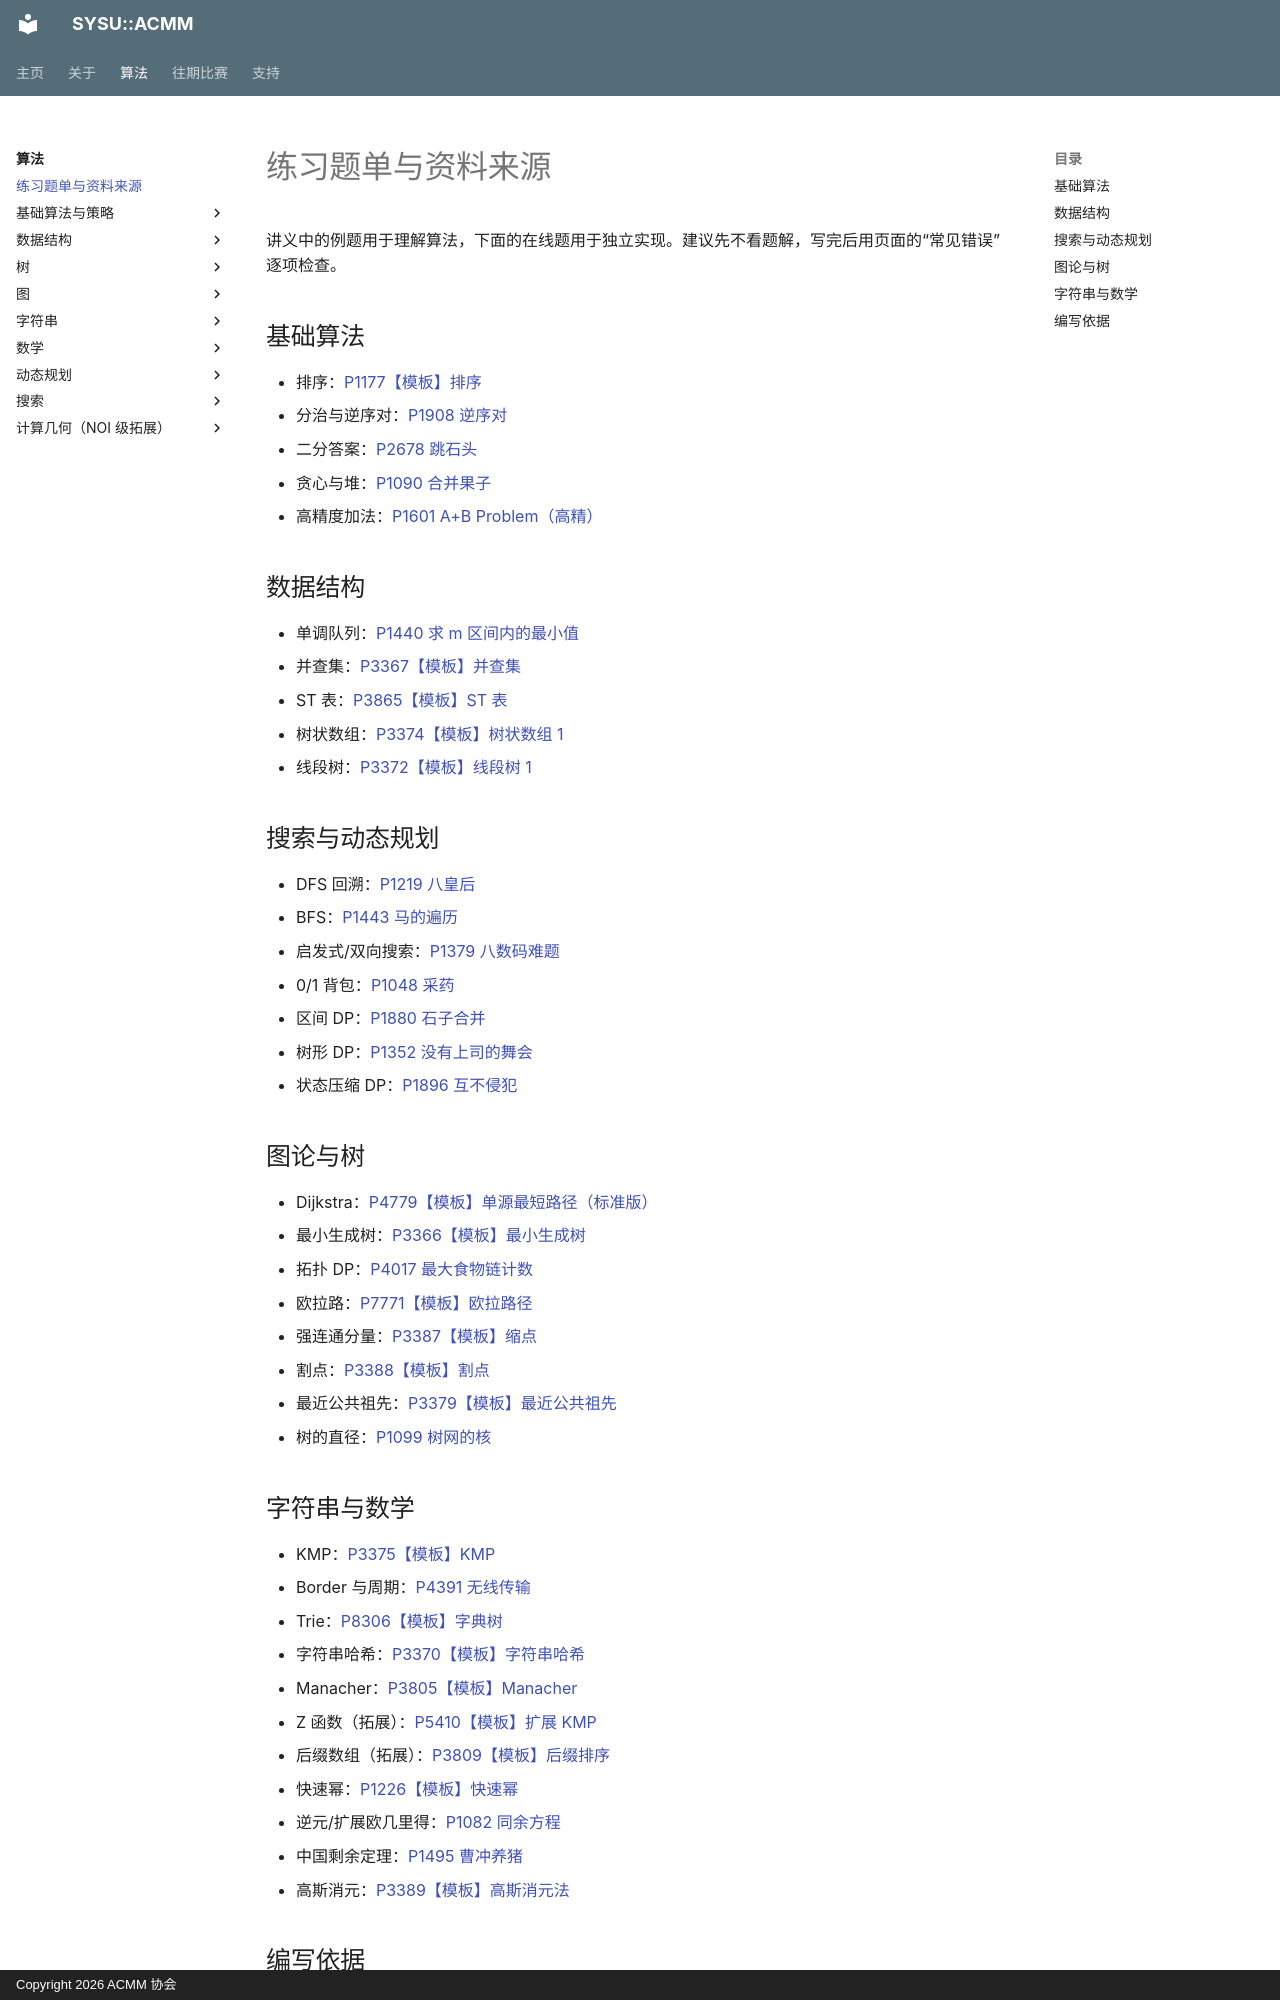

repository: acmmore/acmm-website · page: algorithms/practice/index.html · generator: mkdocs · copyright: Copyright 2026 ACMM 协会

# 练习题单与资料来源

讲义中的例题用于理解算法，下面的在线题用于独立实现。建议先不看题解，写完后用页面的“常见错误”逐项检查。

## 基础算法

- 排序：[P1177【模板】排序](https://www.luogu.com.cn/problem/P1177)
- 分治与逆序对：[P1908 逆序对](https://www.luogu.com.cn/problem/P1908)
- 二分答案：[P2678 跳石头](https://www.luogu.com.cn/problem/P2678)
- 贪心与堆：[P1090 合并果子](https://www.luogu.com.cn/problem/P1090)
- 高精度加法：[P1601 A+B Problem（高精）](https://www.luogu.com.cn/problem/P1601)

## 数据结构

- 单调队列：[P1440 求 m 区间内的最小值](https://www.luogu.com.cn/problem/P1440)
- 并查集：[P3367【模板】并查集](https://www.luogu.com.cn/problem/P3367)
- ST 表：[P3865【模板】ST 表](https://www.luogu.com.cn/problem/P3865)
- 树状数组：[P3374【模板】树状数组 1](https://www.luogu.com.cn/problem/P3374)
- 线段树：[P3372【模板】线段树 1](https://www.luogu.com.cn/problem/P3372)

## 搜索与动态规划

- DFS 回溯：[P1219 八皇后](https://www.luogu.com.cn/problem/P1219)
- BFS：[P1443 马的遍历](https://www.luogu.com.cn/problem/P1443)
- 启发式/双向搜索：[P1379 八数码难题](https://www.luogu.com.cn/problem/P1379)
- 0/1 背包：[P1048 采药](https://www.luogu.com.cn/problem/P1048)
- 区间 DP：[P1880 石子合并](https://www.luogu.com.cn/problem/P1880)
- 树形 DP：[P1352 没有上司的舞会](https://www.luogu.com.cn/problem/P1352)
- 状态压缩 DP：[P1896 互不侵犯](https://www.luogu.com.cn/problem/P1896)

## 图论与树

- Dijkstra：[P4779【模板】单源最短路径（标准版）](https://www.luogu.com.cn/problem/P4779)
- 最小生成树：[P3366【模板】最小生成树](https://www.luogu.com.cn/problem/P3366)
- 拓扑 DP：[P4017 最大食物链计数](https://www.luogu.com.cn/problem/P4017)
- 欧拉路：[P7771【模板】欧拉路径](https://www.luogu.com.cn/problem/P7771)
- 强连通分量：[P3387【模板】缩点](https://www.luogu.com.cn/problem/P3387)
- 割点：[P3388【模板】割点](https://www.luogu.com.cn/problem/P3388)
- 最近公共祖先：[P3379【模板】最近公共祖先](https://www.luogu.com.cn/problem/P3379)
- 树的直径：[P1099 树网的核](https://www.luogu.com.cn/problem/P1099)
